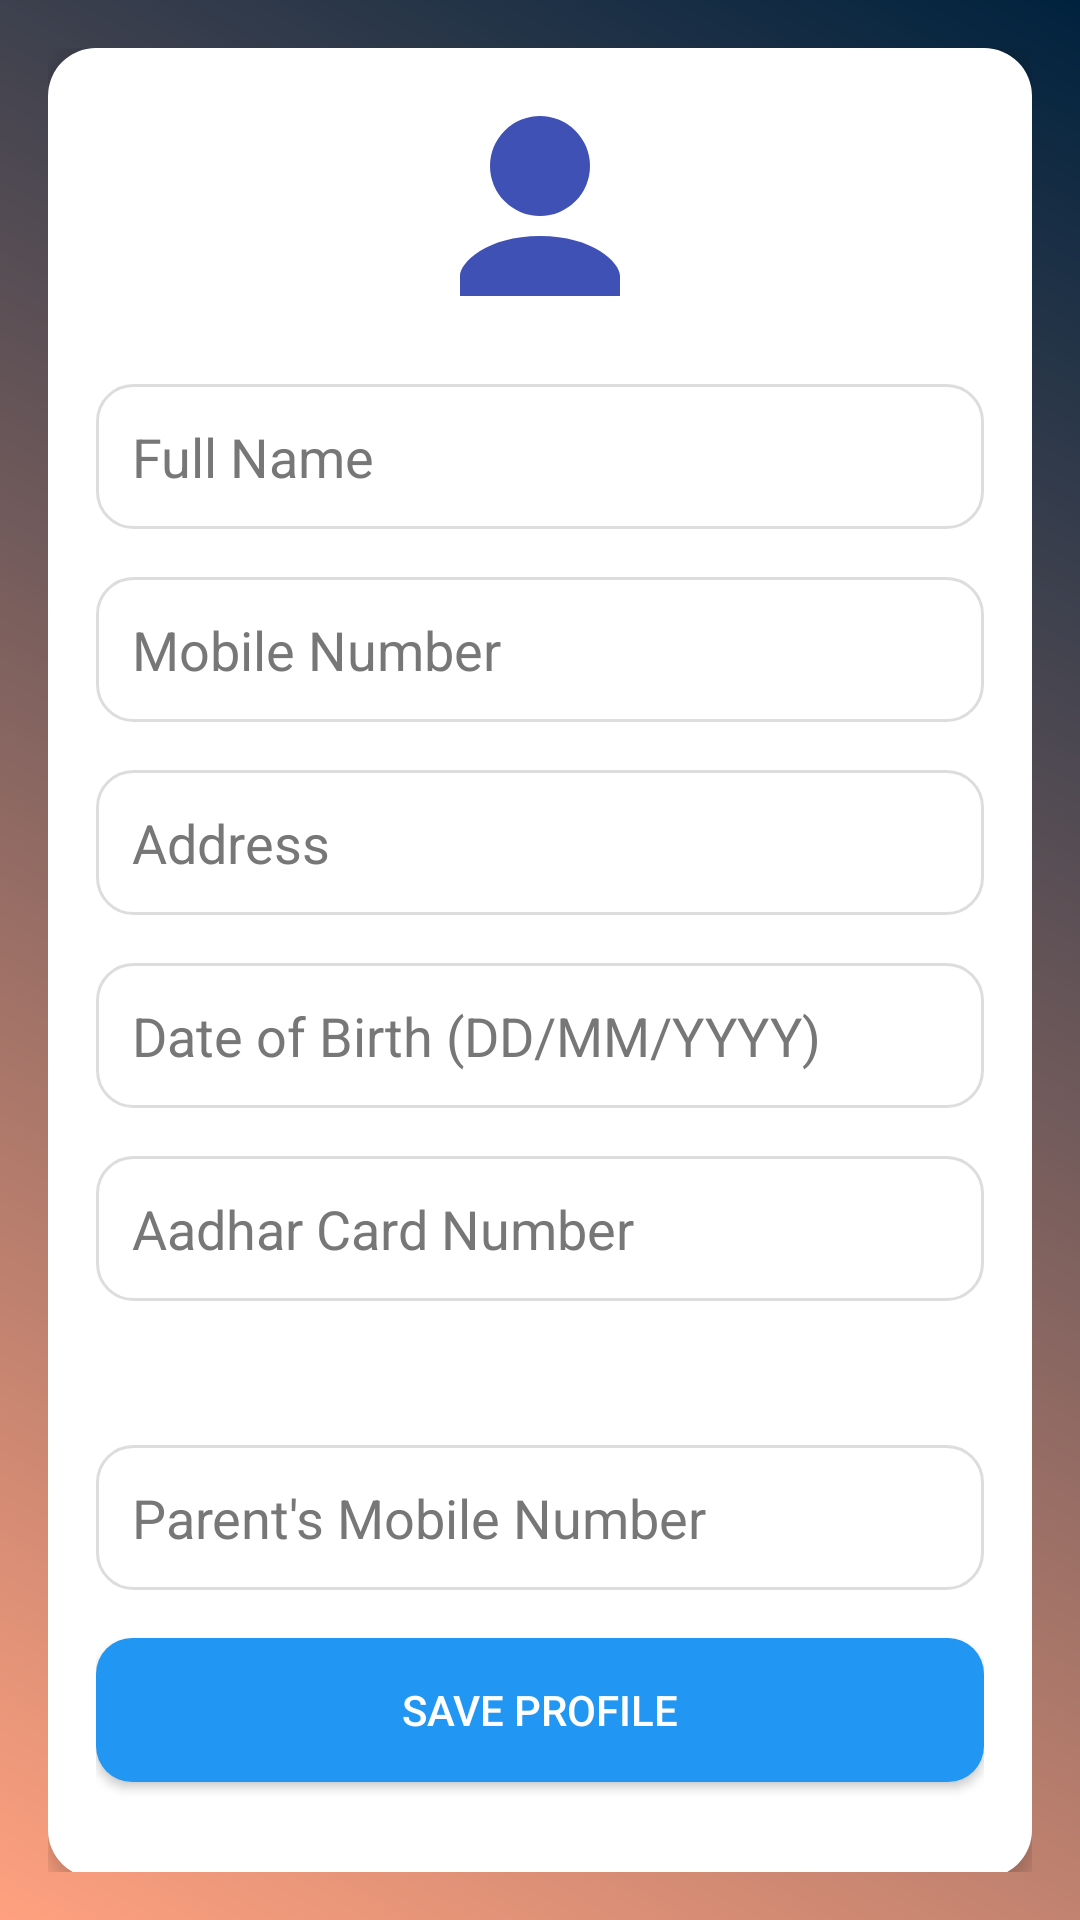

Produce the Android XML layout that renders to this screen, including the resource entries it uses.
<!-- AndroidManifest.xml: application theme Theme.MyApplication34 -->
<!-- res/layout/fragment_profile2.xml -->
<?xml version="1.0" encoding="utf-8"?>
<ScrollView xmlns:android="http://schemas.android.com/apk/res/android"
    android:layout_width="match_parent"
    android:layout_height="match_parent"
    android:background="@drawable/gradient_bg"
    android:padding="16dp">

    <LinearLayout
        android:layout_width="match_parent"
        android:layout_height="wrap_content"
        android:orientation="vertical"
        android:padding="16dp"
        android:background="@drawable/rounded_container_bg"
        android:elevation="4dp">

        
        <ImageView
            android:id="@+id/profileVectorImage"
            android:layout_width="80dp"
            android:layout_height="80dp"
            android:layout_gravity="center_horizontal"
            android:src="@drawable/ic_profile_vector"
            android:contentDescription="@string/profile_image_desc"
            android:layout_marginBottom="16dp" />

        
        <EditText
            android:id="@+id/userNameEditText"
            android:layout_width="match_parent"
            android:layout_height="wrap_content"
            android:hint="Full Name"
            android:inputType="text"
            android:textColor="@color/black"
            android:textColorHint="@color/grey"
            android:background="@drawable/rounded_input_bg"
            android:padding="12dp"
            android:layout_marginBottom="16dp"/>

        
        <EditText
            android:id="@+id/mobileNumberEditText"
            android:layout_width="match_parent"
            android:layout_height="wrap_content"
            android:hint="Mobile Number"
            android:inputType="phone"
            android:textColor="@color/black"
            android:textColorHint="@color/grey"
            android:background="@drawable/rounded_input_bg"
            android:padding="12dp"
            android:layout_marginBottom="16dp"/>

        
        <EditText
            android:id="@+id/addressEditText"
            android:layout_width="match_parent"
            android:layout_height="wrap_content"
            android:hint="Address"
            android:inputType="textMultiLine"
            android:textColor="@color/black"
            android:textColorHint="@color/grey"
            android:background="@drawable/rounded_input_bg"
            android:padding="12dp"
            android:layout_marginBottom="16dp"/>

        
        <EditText
            android:id="@+id/dobEditText"
            android:layout_width="match_parent"
            android:layout_height="wrap_content"
            android:hint="Date of Birth (DD/MM/YYYY)"
            android:inputType="date"
            android:textColor="@color/black"
            android:textColorHint="@color/grey"
            android:background="@drawable/rounded_input_bg"
            android:padding="12dp"
            android:layout_marginBottom="16dp"/>

        
        <EditText
            android:id="@+id/aadharCardEditText"
            android:layout_width="match_parent"
            android:layout_height="wrap_content"
            android:hint="Aadhar Card Number"
            android:inputType="number"
            android:textColor="@color/black"
            android:textColorHint="@color/grey"
            android:background="@drawable/rounded_input_bg"
            android:padding="12dp"
            android:layout_marginBottom="16dp"/>

        
        <Spinner
            android:id="@+id/sexSpinner"
            android:layout_width="match_parent"
            android:layout_height="wrap_content"
            android:background="@drawable/rounded_input_bg"
            android:layout_marginBottom="16dp"/>

        
        <Spinner
            android:id="@+id/bloodGroupSpinner"
            android:layout_width="match_parent"
            android:layout_height="wrap_content"
            android:background="@drawable/rounded_input_bg"
            android:layout_marginBottom="16dp"/>

        
        <EditText
            android:id="@+id/parentNumberEditText"
            android:layout_width="match_parent"
            android:layout_height="wrap_content"
            android:hint="Parent's Mobile Number"
            android:inputType="phone"
            android:textColor="@color/black"
            android:textColorHint="@color/grey"
            android:background="@drawable/rounded_input_bg"
            android:padding="12dp"
            android:layout_marginBottom="16dp"/>

        
        <Button
            android:id="@+id/saveProfileButton"
            android:layout_width="match_parent"
            android:layout_height="wrap_content"
            android:text="Save Profile"
            android:background="@drawable/rounded_button_bg"
            android:textColor="@color/white"
            android:layout_marginBottom="16dp"/>

        
        <androidx.cardview.widget.CardView
            android:id="@+id/profileCardView"
            android:layout_width="match_parent"
            android:layout_height="wrap_content"
            android:visibility="gone"
            android:layout_marginBottom="16dp"
            android:elevation="4dp"
            android:background="@drawable/rounded_card_bg2">

            <LinearLayout
                android:layout_width="match_parent"
                android:layout_height="wrap_content"
                android:orientation="vertical"
                android:padding="16dp">

                
                <LinearLayout
                    android:layout_width="match_parent"
                    android:layout_height="wrap_content"
                    android:orientation="horizontal"
                    android:gravity="center_vertical"
                    android:layout_marginBottom="16dp">

                    <ImageView
                        android:layout_width="40dp"
                        android:layout_height="40dp"
                        android:src="@drawable/ic_user_profile"
                        android:contentDescription="@string/profile_icon_desc"
                        android:layout_marginEnd="8dp"/>

                    <TextView
                        android:layout_width="wrap_content"
                        android:layout_height="wrap_content"
                        android:text="Your Profile"
                        android:textSize="20sp"
                        android:textColor="@color/black"
                        android:textStyle="bold"/>
                </LinearLayout>

                
                <TextView
                    android:id="@+id/profileName"
                    android:layout_width="match_parent"
                    android:layout_height="wrap_content"
                    android:text="Name: "
                    android:textSize="16sp"
                    android:textColor="@color/black"
                    android:layout_marginBottom="8dp"/>

                <TextView
                    android:id="@+id/profileMobile"
                    android:layout_width="match_parent"
                    android:layout_height="wrap_content"
                    android:text="Mobile: "
                    android:textSize="16sp"
                    android:textColor="@color/black"
                    android:layout_marginBottom="8dp"/>

                <TextView
                    android:id="@+id/profileAddress"
                    android:layout_width="match_parent"
                    android:layout_height="wrap_content"
                    android:text="Address: "
                    android:textSize="16sp"
                    android:textColor="@color/black"
                    android:layout_marginBottom="8dp"/>

                <TextView
                    android:id="@+id/profileDOB"
                    android:layout_width="match_parent"
                    android:layout_height="wrap_content"
                    android:text="DOB: "
                    android:textSize="16sp"
                    android:textColor="@color/black"
                    android:layout_marginBottom="8dp"/>

                <TextView
                    android:id="@+id/profileAadhar"
                    android:layout_width="match_parent"
                    android:layout_height="wrap_content"
                    android:text="Aadhar: "
                    android:textSize="16sp"
                    android:textColor="@color/black"
                    android:layout_marginBottom="8dp"/>

                <TextView
                    android:id="@+id/profileSex"
                    android:layout_width="match_parent"
                    android:layout_height="wrap_content"
                    android:text="Sex: "
                    android:textSize="16sp"
                    android:textColor="@color/black"
                    android:layout_marginBottom="8dp"/>

                <TextView
                    android:id="@+id/profileBloodGroup"
                    android:layout_width="match_parent"
                    android:layout_height="wrap_content"
                    android:text="Blood Group: "
                    android:textSize="16sp"
                    android:textColor="@color/black"
                    android:layout_marginBottom="8dp"/>

                <TextView
                    android:id="@+id/profileParentNumber"
                    android:layout_width="match_parent"
                    android:layout_height="wrap_content"
                    android:text="Parent's Number: "
                    android:textSize="16sp"
                    android:textColor="@color/black"
                    android:layout_marginBottom="8dp"/>
            </LinearLayout>
        </androidx.cardview.widget.CardView>
    </LinearLayout>
</ScrollView>
<!-- resources referenced by this layout -->
<resources>
  <color name="black">#FF000000</color>
  <color name="grey">#777777</color>
  <color name="white">#FFFFFFFF</color>
  <!-- drawable gradient_bg (drawable) -->
  <?xml version="1.0" encoding="utf-8"?>
  <layer-list xmlns:android="http://schemas.android.com/apk/res/android">
      <item>
          <shape android:shape="rectangle">
              <gradient
                  android:angle="45"
                  android:startColor="#FFA17F"
                  android:endColor="#00223E"
                  android:type="linear" />
          </shape>
      </item>
  </layer-list>
  <!-- drawable ic_profile_vector (drawable) -->
  <vector xmlns:android="http://schemas.android.com/apk/res/android"
      android:width="80dp"
      android:height="80dp"
      android:viewportWidth="24"
      android:viewportHeight="24">
      <path
          android:fillColor="#3F51B5"
          android:pathData="M12,12a5,5 0,1 0,-5 -5a5,5 0,0 0,5 5zM12,14c-5.33,0 -8,2.67 -8,4v2h16v-2c0,-1.33 -2.67,-4 -8,-4z" />
  </vector>
  <!-- drawable ic_user_profile (drawable) -->
  <vector xmlns:android="http://schemas.android.com/apk/res/android"
      android:width="40dp"
      android:height="40dp"
      android:viewportWidth="24"
      android:viewportHeight="24">
      <path
          android:fillColor="#3F51B5"
          android:pathData="M12,12a5,5 0,1 0,-5 -5a5,5 0,0 0,5 5zM12,14c-5.33,0 -8,2.67 -8,4v2h16v-2c0,-1.33 -2.67,-4 -8,-4z"/>
  </vector>
  <!-- drawable rounded_button_bg (drawable) -->
  <?xml version="1.0" encoding="utf-8"?>
  <selector xmlns:android="http://schemas.android.com/apk/res/android">
      <item android:state_pressed="true">
          <shape android:shape="rectangle">
              <solid android:color="#0056b3"/>
              <corners android:radius="12dp"/>
          </shape>
      </item>
      <item>
          <shape android:shape="rectangle">
              <solid android:color="@color/primaryColor"/>
              <corners android:radius="12dp"/>
          </shape>
      </item>
  </selector>
  <!-- drawable rounded_card_bg2 (drawable) -->
  <?xml version="1.0" encoding="utf-8"?>
  <shape xmlns:android="http://schemas.android.com/apk/res/android"
      android:shape="rectangle">
      <solid android:color="@color/white"/>
      <corners android:radius="16dp"/>
      <padding android:left="8dp" android:top="8dp" android:right="8dp" android:bottom="8dp"/>
  </shape>
  <!-- drawable rounded_container_bg (drawable) -->
  <?xml version="1.0" encoding="utf-8"?>
  <shape xmlns:android="http://schemas.android.com/apk/res/android"
      android:shape="rectangle">
      <solid android:color="@color/white"/>
      <corners android:radius="16dp"/>
      <padding android:left="12dp" android:top="12dp" android:right="12dp" android:bottom="12dp"/>
  </shape>
  <!-- drawable rounded_input_bg (drawable) -->
  <?xml version="1.0" encoding="utf-8"?>
  <shape xmlns:android="http://schemas.android.com/apk/res/android"
      android:shape="rectangle">
      <solid android:color="@color/white"/>
      <stroke android:width="1dp" android:color="@color/lightGrey"/>
      <corners android:radius="12dp"/>
  </shape>
  <string name="profile_icon_desc">Profile Image for user profile</string>
  <string name="profile_image_desc">Profile Image for user profile</string>
  <style name="Theme.MyApplication34" parent="Base.Theme.MyApplication34" />
  <color name="primaryColor">#2196F3</color>
  <color name="lightGrey">#DDDDDD</color>
  <style name="Base.Theme.MyApplication34" parent="Theme.Material3.DayNight.NoActionBar">
          
          
      </style>
</resources>
